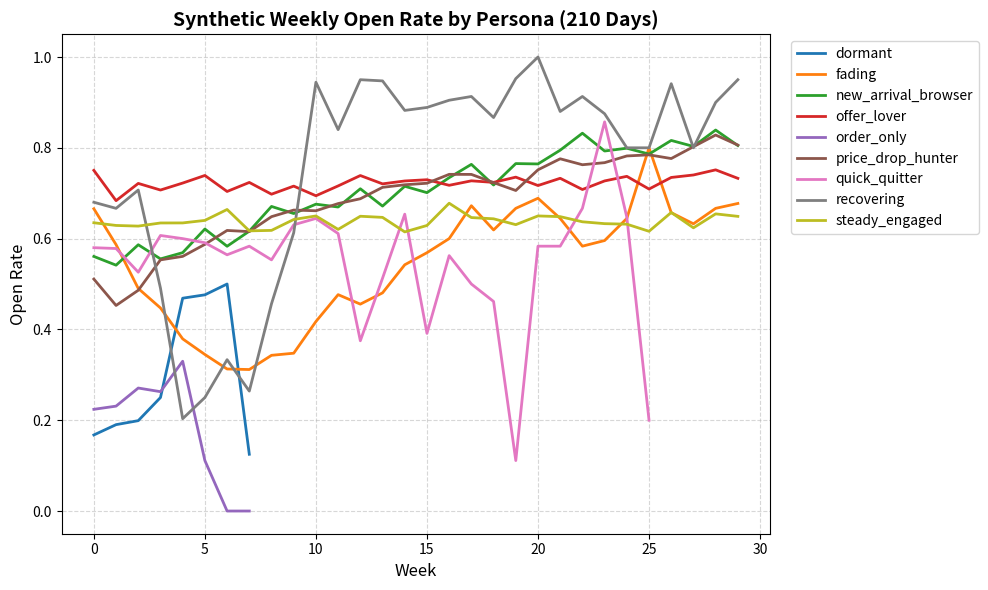
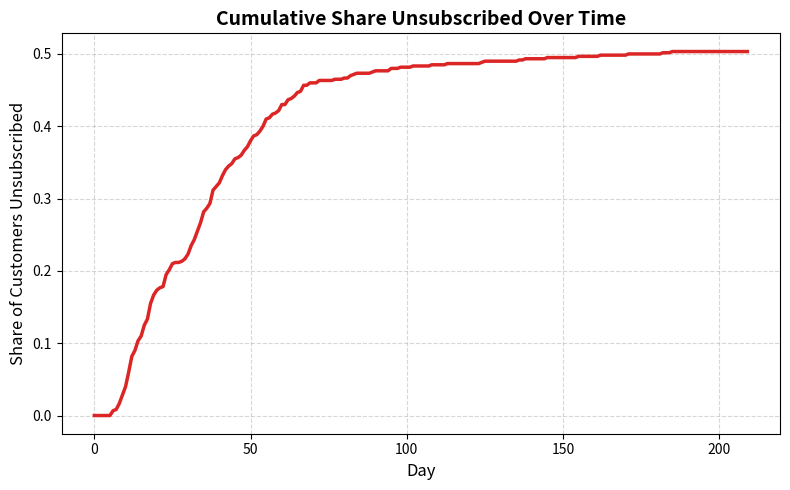

Python code for these plots, in order:
"""
ShopEasy Smart Notifications - Synthetic Dataset Generator
Simulates 600 customers over 210 days with synthetic engagement mechanics,
muting, and explicit subscription events. Fully reproducible (seed=42).
"""

import os
import json
from datetime import datetime, timedelta, timezone
import math
import random
import numpy as np
import pandas as pd
import matplotlib.pyplot as plt

SEED = 42

PERSONAS = {
    "steady_engaged": 0.20,
    "offer_lover": 0.14,
    "price_drop_hunter": 0.12,
    "new_arrival_browser": 0.08,
    "order_only": 0.12,
    "fading": 0.14,
    "dormant": 0.08,
    "recovering": 0.08,
    "quick_quitter": 0.04
}

BASE_PROBS = {
    "steady_engaged":      {"offer": 0.55, "new_arrival": 0.50, "price_drop": 0.60, "order_update": 0.95},
    "offer_lover":         {"offer": 0.85, "new_arrival": 0.45, "price_drop": 0.40, "order_update": 0.95},
    "price_drop_hunter":   {"offer": 0.20, "new_arrival": 0.35, "price_drop": 0.85, "order_update": 0.95},
    "new_arrival_browser": {"offer": 0.25, "new_arrival": 0.80, "price_drop": 0.35, "order_update": 0.95},
    "order_only":          {"offer": 0.05, "new_arrival": 0.05, "price_drop": 0.08, "order_update": 0.92},
    "fading":              {"offer": 0.70, "new_arrival": 0.60, "price_drop": 0.65, "order_update": 0.95},
    "dormant":             {"offer": 0.06, "new_arrival": 0.05, "price_drop": 0.08, "order_update": 0.70},
    "recovering":          {"offer": 0.60, "new_arrival": 0.55, "price_drop": 0.60, "order_update": 0.95},
    "quick_quitter":       {"offer": 0.50, "new_arrival": 0.40, "price_drop": 0.45, "order_update": 0.95}
}

FAVORITE_TYPE = {
    "steady_engaged": "price_drop",
    "offer_lover": "offer",
    "price_drop_hunter": "price_drop",
    "new_arrival_browser": "new_arrival",
    "order_only": "order_update",
    "fading": "offer",
    "dormant": "order_update",
    "recovering": "offer",
    "quick_quitter": "offer"
}

TYPE_MIX = [
    ("offer", 0.40),
    ("new_arrival", 0.25),
    ("price_drop", 0.15),
    ("order_update", 0.20)
]

WINDOWS = {
    "morning": (8, 11),
    "afternoon": (12, 16),
    "evening": (18, 22)
}


def generate_dataset(output_dir="data", reports_dir="reports", total_customers=600, total_days=210):
    random.seed(SEED)
    np.random.seed(SEED)

    os.makedirs(output_dir, exist_ok=True)
    os.makedirs(reports_dir, exist_ok=True)

    # 1. Create customers
    customers = []
    c_id = 1
    window_names = list(WINDOWS.keys())

    for persona, share in PERSONAS.items():
        count = int(round(total_customers * share))
        for _ in range(count):
            pref_window = random.choice(window_names)
            signup_day = random.randint(0, 3)
            # Fading tau drawn uniformly 20 to 45
            tau = random.uniform(20.0, 45.0) if persona == "fading" else None
            customers.append({
                "customer_id": f"C{c_id:04d}",
                "persona": persona,
                "signup_day": signup_day,
                "preferred_window": pref_window,
                "tau": tau
            })
            c_id += 1

    # Adjust if rounding difference
    while len(customers) < total_customers:
        customers.append({
            "customer_id": f"C{c_id:04d}",
            "persona": "steady_engaged",
            "signup_day": 0,
            "preferred_window": "afternoon",
            "tau": None
        })
        c_id += 1
    customers = customers[:total_customers]

    cust_df = pd.DataFrame(customers)
    # Save customers.csv without internal fields
    cust_df[["customer_id", "persona", "signup_day", "preferred_window"]].to_csv(
        os.path.join(output_dir, "customers.csv"), index=False
    )

    # 2. Simulate notification and lifecycle events over the observation period.
    notifications = []
    subscription_events = []
    order_events = []
    # Track state per customer
    # state: consecutive_promo_ignores, consecutive_ignores_by_type, muted_types, unsubscribed
    type_names = [t[0] for t in TYPE_MIX]
    type_weights = [t[1] for t in TYPE_MIX]

    for cust in customers:
        cid = cust["customer_id"]
        persona = cust["persona"]
        pref_win = cust["preferred_window"]
        win_start, win_end = WINDOWS[pref_win]
        tau = cust["tau"]
        signup = cust["signup_day"]

        consecutive_promo_ignores = 0
        consecutive_ignores_by_type = {t: 0 for t in type_names}
        muted_types = set()
        unsubscribed = False

        for day in range(signup, total_days):
            if unsubscribed:
                break

            # Daily unsubscribe check
            if persona == "quick_quitter":
                if consecutive_promo_ignores >= 4 and random.random() < 0.40:
                    unsubscribed = True
                    subscription_events.append({"customer_id": cid, "day": day, "hour": 0, "action": "unsubscribed"})
                    break
            else:
                if consecutive_promo_ignores >= 10 and random.random() < 0.25:
                    unsubscribed = True
                    subscription_events.append({"customer_id": cid, "day": day, "hour": 0, "action": "unsubscribed"})
                    break

            # Volume: Poisson(1.6) capped at 3
            n_notifs = min(3, np.random.poisson(1.6))
            if n_notifs == 0:
                continue

            for notif_idx in range(n_notifs):
                # Filter available types (remove muted promotional types)
                available_types = [t for t in type_names if t not in muted_types]
                if not available_types:
                    available_types = ["order_update"]

                # Renormalize weights
                avail_weights = [dict(TYPE_MIX)[t] for t in available_types]
                total_w = sum(avail_weights)
                norm_weights = [w / total_w for w in avail_weights]
                chosen_type = np.random.choice(available_types, p=norm_weights)

                # Hour of sending (sample mostly waking hours 8-22, slight chance outside)
                if random.random() < 0.70:
                    hour = random.randint(win_start, win_end)
                else:
                    hour = random.randint(8, 22)

                # A simulated shipment lifecycle event is the source of an order update.
                # This independent event stream is never increased to fill a quota.
                order_event_id = None
                if chosen_type == 'order_update':
                    order_event_id = f'order_{len(notifications)}_shipped'
                    order_events.append({'id': order_event_id, 'customer_id': cid, 'day': day, 'hour': hour, 'lifecycle': 'shipped'})

                # Compute base probability
                base_p = BASE_PROBS[persona][chosen_type]

                # Persona dynamic multiplier
                if persona == "fading":
                    if chosen_type == "order_update":
                        base_p = max(0.60, 0.95 - (0.35 * (day / 90.0)))
                    else:
                        base_p = base_p * math.exp(-day / tau)
                elif persona == "recovering":
                    if chosen_type != "order_update":
                        if 25 <= day < 60:
                            base_p = base_p * 0.15
                        elif 60 <= day <= 75:
                            # Linear from 0.15 to 1.0
                            alpha = (day - 60) / 15.0
                            mult = 0.15 + (1.0 - 0.15) * alpha
                            base_p = base_p * mult

                # Preferred window multiplier
                is_in_window = win_start <= hour <= win_end
                win_mult = 1.2 if is_in_window else 0.7
                p = base_p * win_mult

                # Synthetic non-open streak multiplier; not measured psychological fatigue.
                if chosen_type != "order_update":
                    streak_mult = max(0.40, (0.96 ** consecutive_promo_ignores))
                    p = p * streak_mult

                # Daily volume penalty if more than 2 in a day
                if notif_idx >= 2:
                    p = p * (0.85 ** (notif_idx - 1))

                # Add small noise (+/- 0.05, clipped to [0.01, 0.99])
                noise = random.uniform(-0.05, 0.05)
                p = float(np.clip(p + noise, 0.01, 0.99))

                # Open decision
                is_opened = random.random() < p

                if is_opened:
                    action = "opened"
                    # Reset streaks
                    if chosen_type != "order_update":
                        consecutive_promo_ignores = 0
                    consecutive_ignores_by_type[chosen_type] = 0

                    # Delay (median 25 min; interested faster)
                    is_fav = (chosen_type == FAVORITE_TYPE[persona])
                    delay_median = 12.0 if is_fav else 25.0
                    delay_mu = math.log(delay_median)
                    response_delay = float(np.random.lognormal(mean=delay_mu, sigma=0.6))
                    response_delay = round(max(1.0, min(1440.0, response_delay)), 1)

                    # View seconds
                    # skew towards longer if base >= 0.6
                    high_base = (BASE_PROBS[persona][chosen_type] >= 0.60)
                    r_view = random.random()
                    if high_base:
                        # 20% quick, 40% few seconds, 40% read fully
                        if r_view < 0.20:
                            view_sec = random.randint(1, 3)
                        elif r_view < 0.60:
                            view_sec = random.randint(4, 10)
                        else:
                            view_sec = random.randint(11, 40)
                    else:
                        # 35% quick, 40% few seconds, 25% read fully
                        if r_view < 0.35:
                            view_sec = random.randint(1, 3)
                        elif r_view < 0.75:
                            view_sec = random.randint(4, 10)
                        else:
                            view_sec = random.randint(11, 40)

                    # Click probability given open
                    click_base_rates = {
                        "price_drop": 0.45,
                        "offer": 0.30,
                        "new_arrival": 0.25,
                        "order_update": 0.15
                    }
                    click_prob = click_base_rates[chosen_type]
                    if is_fav:
                        click_prob = click_prob * 1.3
                    clicked = 1 if (random.random() < click_prob) else 0

                    # Save for later given open
                    save_base_rates = {
                        "price_drop": 0.20,
                        "new_arrival": 0.10,
                        "offer": 0.05,
                        "order_update": 0.05
                    }
                    save_prob = save_base_rates[chosen_type]
                    saved = 1 if (random.random() < save_prob) else 0

                    muted_event = 0

                else:
                    # Not opened: 70% ignored, 30% dismissed
                    action = "ignored" if (random.random() < 0.70) else "dismissed"
                    response_delay = None
                    view_sec = 0
                    clicked = 0
                    saved = 0

                    if chosen_type != "order_update":
                        consecutive_promo_ignores += 1
                    consecutive_ignores_by_type[chosen_type] += 1

                    # Muting check: after 6 consecutive ignored of this type, 15% chance
                    muted_event = 0
                    if chosen_type != "order_update" and consecutive_ignores_by_type[chosen_type] >= 6:
                        if random.random() < 0.15:
                            muted_types.add(chosen_type)
                            muted_event = 1

                notifications.append({
                    "customer_id": cid,
                    "day": day,
                    "hour": hour,
                    "notification_type": chosen_type,
                    "action": action,
                    "response_delay_minutes": response_delay,
                    "view_seconds": view_sec,
                    "clicked": clicked,
                    "saved": saved,
                    "muted_type": muted_event,
                    "unsubscribed": 1 if unsubscribed else 0,
                    "order_event_id": order_event_id
                })

    notif_df = pd.DataFrame(notifications)
    epoch = datetime(2026, 1, 5, tzinfo=timezone.utc)
    notif_df["timestamp"] = [(epoch + timedelta(days=int(d), hours=int(h))).isoformat() for d, h in zip(notif_df.day, notif_df.hour)]
    notif_df["event_id"] = [f"synthetic_{i}" for i in range(len(notif_df))]
    notif_df["duration_source"] = "simulated"
    # Transactional notifications correspond to generated lifecycle events, never a quota.
    orders = pd.DataFrame(order_events, columns=['id', 'customer_id', 'day', 'hour', 'lifecycle'])
    orders['timestamp'] = [(epoch + timedelta(days=int(d), hours=int(h))).isoformat() for d,h in zip(orders.day,orders.hour)]
    orders.to_csv(os.path.join(output_dir, 'order_events.csv'), index=False)
    notif_df.to_csv(os.path.join(output_dir, "notifications.csv"), index=False)
    subscriptions = pd.DataFrame(subscription_events, columns=["customer_id", "day", "hour", "action"])
    subscriptions["timestamp"] = [(epoch + timedelta(days=int(d))).isoformat() for d in subscriptions.day]
    subscriptions.to_csv(os.path.join(output_dir, "subscription_events.csv"), index=False)
    with open(os.path.join(output_dir, "dataset_metadata.json"), "w") as f:
        json.dump({"schema_version": 2, "seed": SEED, "total_days": total_days, "customers": len(cust_df), "notifications": len(notif_df), "subscription_events": len(subscriptions), "order_events": len(orders), "epoch": epoch.isoformat(), "synthetic": True}, f, indent=2)

    # 3. Print Data Summary
    print("=" * 60)
    print("DATASET SUMMARY")
    print("=" * 60)
    print(f"Total customers simulated: {len(cust_df)}")
    print(f"Total notification events: {len(notif_df)}")
    open_rate_overall = (notif_df['action'] == 'opened').mean()
    print(f"Overall open rate: {open_rate_overall:.2%}")
    print("\nOpen rate per persona:")
    merged = notif_df.merge(cust_df[['customer_id', 'persona']], on='customer_id')
    persona_stats = merged.groupby('persona')[['action', 'clicked']].apply(
        lambda g: pd.Series({
            'total_notifs': len(g),
            'open_rate': (g['action'] == 'opened').mean(),
            'click_rate_opened': g.loc[g['action'] == 'opened', 'clicked'].mean()
        }),
        include_groups=False
    )
    for p_name, row in persona_stats.iterrows():
        print(f"  {p_name:20s}: Open Rate {row['open_rate']:.1%}, Clicks/Open {row['click_rate_opened']:.1%}")

    # 4. Generate Reports & Plots
    # Chart 1: Average weekly open rate per persona
    merged['week'] = merged['day'] // 7
    weekly_persona_open = merged.groupby(['week', 'persona'])['action'].apply(
        lambda g: (g == 'opened').mean()
    ).unstack('persona')

    plt.figure(figsize=(10, 6))
    for col in weekly_persona_open.columns:
        plt.plot(weekly_persona_open.index, weekly_persona_open[col], label=col, linewidth=2)
    plt.title(f"Synthetic Weekly Open Rate by Persona ({total_days} Days)", fontsize=14, fontweight='bold')
    plt.xlabel("Week", fontsize=12)
    plt.ylabel("Open Rate", fontsize=12)
    plt.grid(True, linestyle="--", alpha=0.5)
    plt.legend(bbox_to_anchor=(1.02, 1), loc='upper left')
    plt.tight_layout()
    chart1_path = os.path.join(reports_dir, "open_rates_by_persona.png")
    plt.savefig(chart1_path, dpi=150)
    plt.close()
    print(f"Saved chart: {chart1_path}")

    # Chart 2: Share unsubscribed over time
    # For each day, count how many customers have stopped receiving notifications because of unsubscribe
    # We find unsubscribe day for each customer who unsubscribed
    unsub_customers = set(subscriptions.customer_id)
    # The day after last notification is unsubscribe day (or day where unsubscribed==1)
    last_day_per_cust = subscriptions.set_index('customer_id')['day']

    days_axis = list(range(total_days))
    unsub_shares = []
    for d in days_axis:
        unsubscribed_so_far = sum(1 for cid in unsub_customers if last_day_per_cust[cid] <= d)
        unsub_shares.append(unsubscribed_so_far / total_customers)

    plt.figure(figsize=(8, 5))
    plt.plot(days_axis, unsub_shares, color='#dc2626', linewidth=2.5)
    plt.title("Cumulative Share Unsubscribed Over Time", fontsize=14, fontweight='bold')
    plt.xlabel("Day", fontsize=12)
    plt.ylabel("Share of Customers Unsubscribed", fontsize=12)
    plt.grid(True, linestyle="--", alpha=0.5)
    plt.tight_layout()
    chart2_path = os.path.join(reports_dir, "unsubscribed_over_time.png")
    plt.savefig(chart2_path, dpi=150)
    plt.close()
    print(f"Saved chart: {chart2_path}")
    print("=" * 60)

    return cust_df, notif_df


if __name__ == "__main__":
    generate_dataset()
